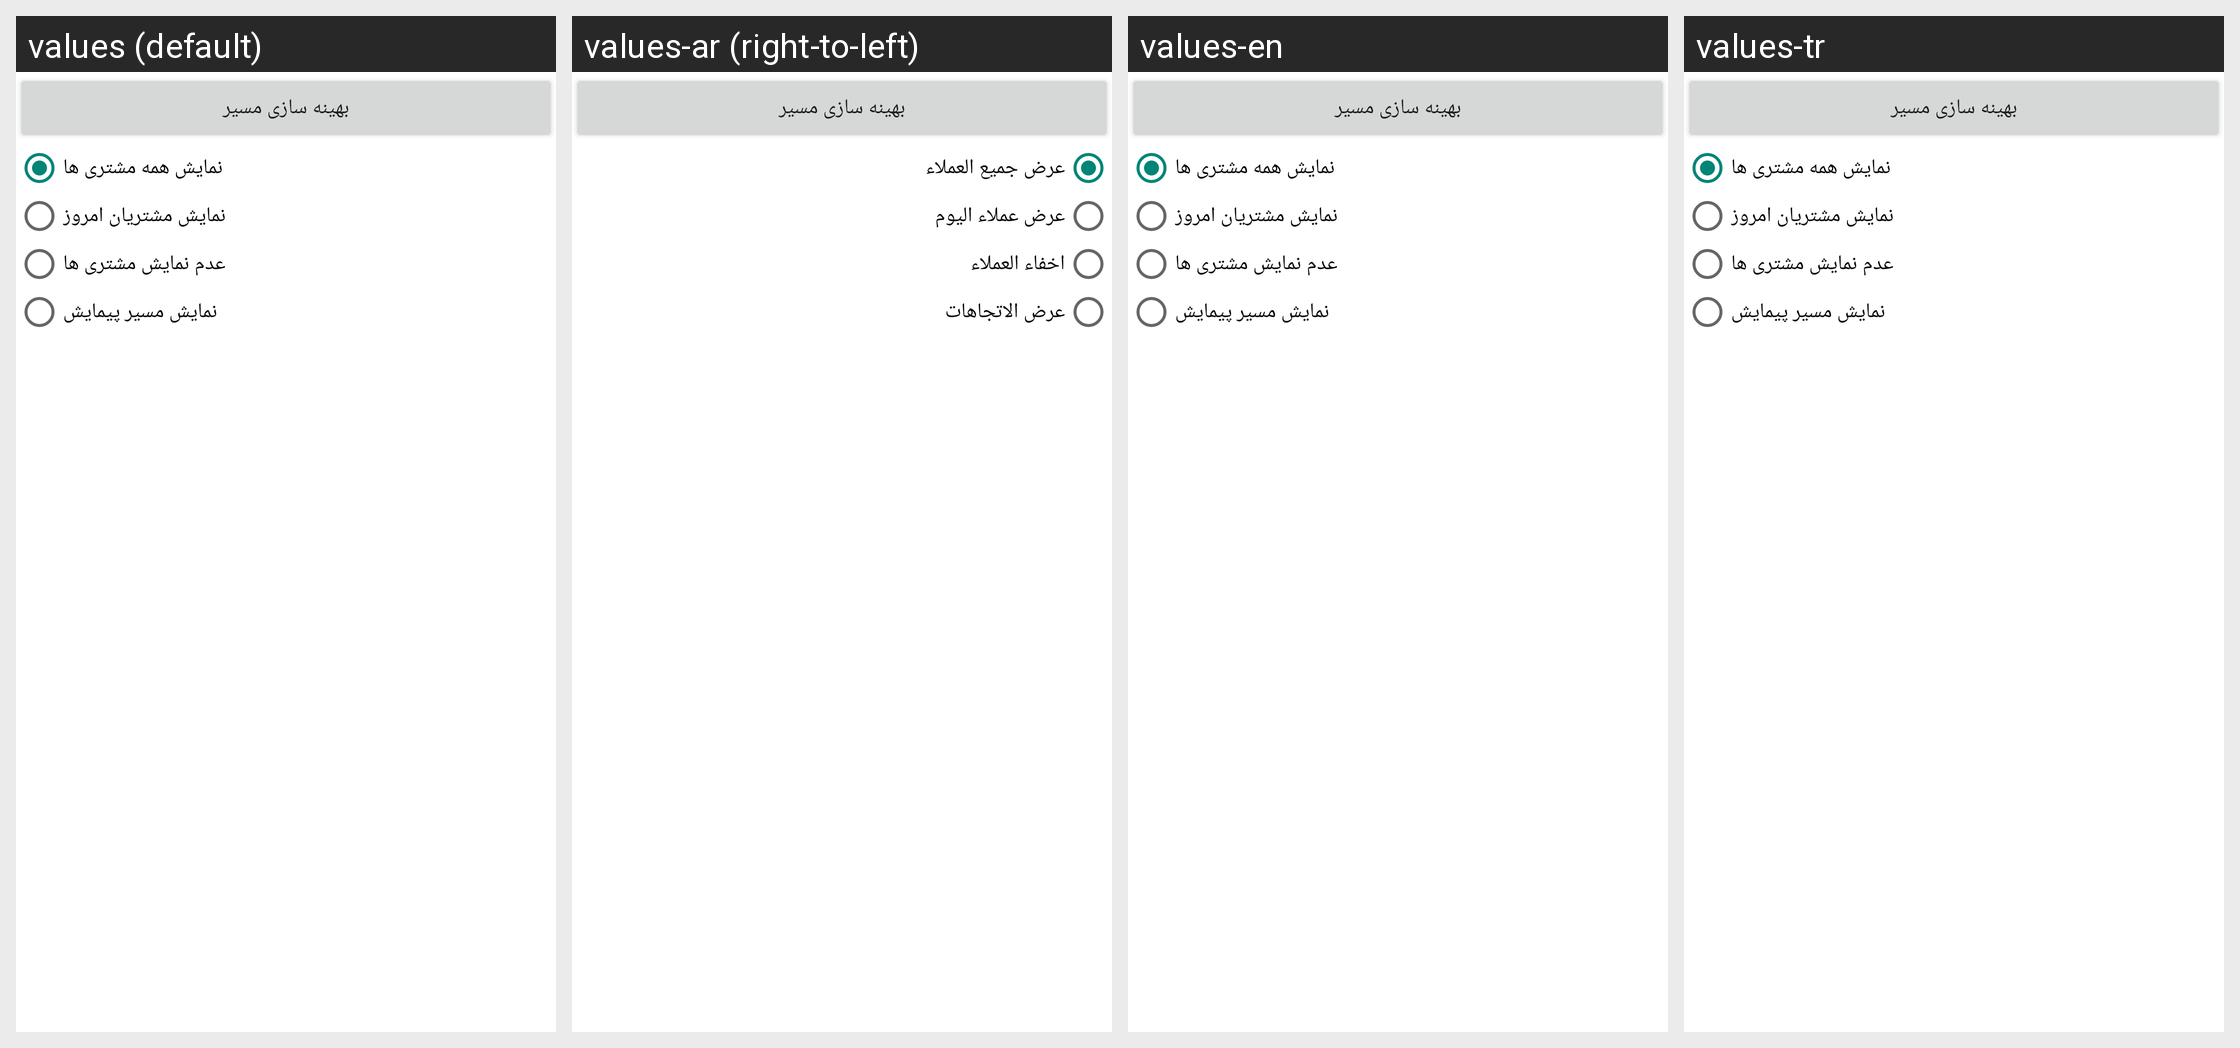

The same Android screen rendered under several of its app's locales, left to right. List the strings drawn on it with the default value and each locale's translation.
Android screen res/layout/map_drawer_layout.xml rendered under 4 locales, left to right: values (default), values-ar (right-to-left), values-en, values-tr. Device: Nexus 5 (rendered at 1080×1920; each locale shown at half size, 540×960, under a caption strip naming it); theme BaseTheme.
Strings drawn on this screen, with the default value and each locale's value (text and hints the layout hard-codes, and strings that could not be matched under every locale, appear in the picture but are not listed):

omptimizing_path
  values: بهینه سازی مسیر
  values-ar: بهینه سازی مسیر  [not translated; the default value is used]
  values-en: بهینه سازی مسیر  [not translated; the default value is used]
  values-tr: بهینه سازی مسیر  [not translated; the default value is used]

show_all_customers
  values: نمایش همه مشتری ها
  values-ar: عرض جميع العملاء
  values-en: نمایش همه مشتری ها  [not translated; the default value is used]
  values-tr: نمایش همه مشتری ها  [not translated; the default value is used]

show_today_customers
  values: نمایش مشتریان امروز
  values-ar: عرض عملاء اليوم
  values-en: نمایش مشتریان امروز  [not translated; the default value is used]
  values-tr: نمایش مشتریان امروز  [not translated; the default value is used]

hide_customers
  values: عدم نمایش مشتری ها
  values-ar: اخفاء العملاء
  values-en: عدم نمایش مشتری ها  [not translated; the default value is used]
  values-tr: عدم نمایش مشتری ها  [not translated; the default value is used]

show_travel_path
  values: نمایش مسیر پیمایش
  values-ar: عرض الاتجاهات
  values-en: نمایش مسیر پیمایش  [not translated; the default value is used]
  values-tr: نمایش مسیر پیمایش  [not translated; the default value is used]
